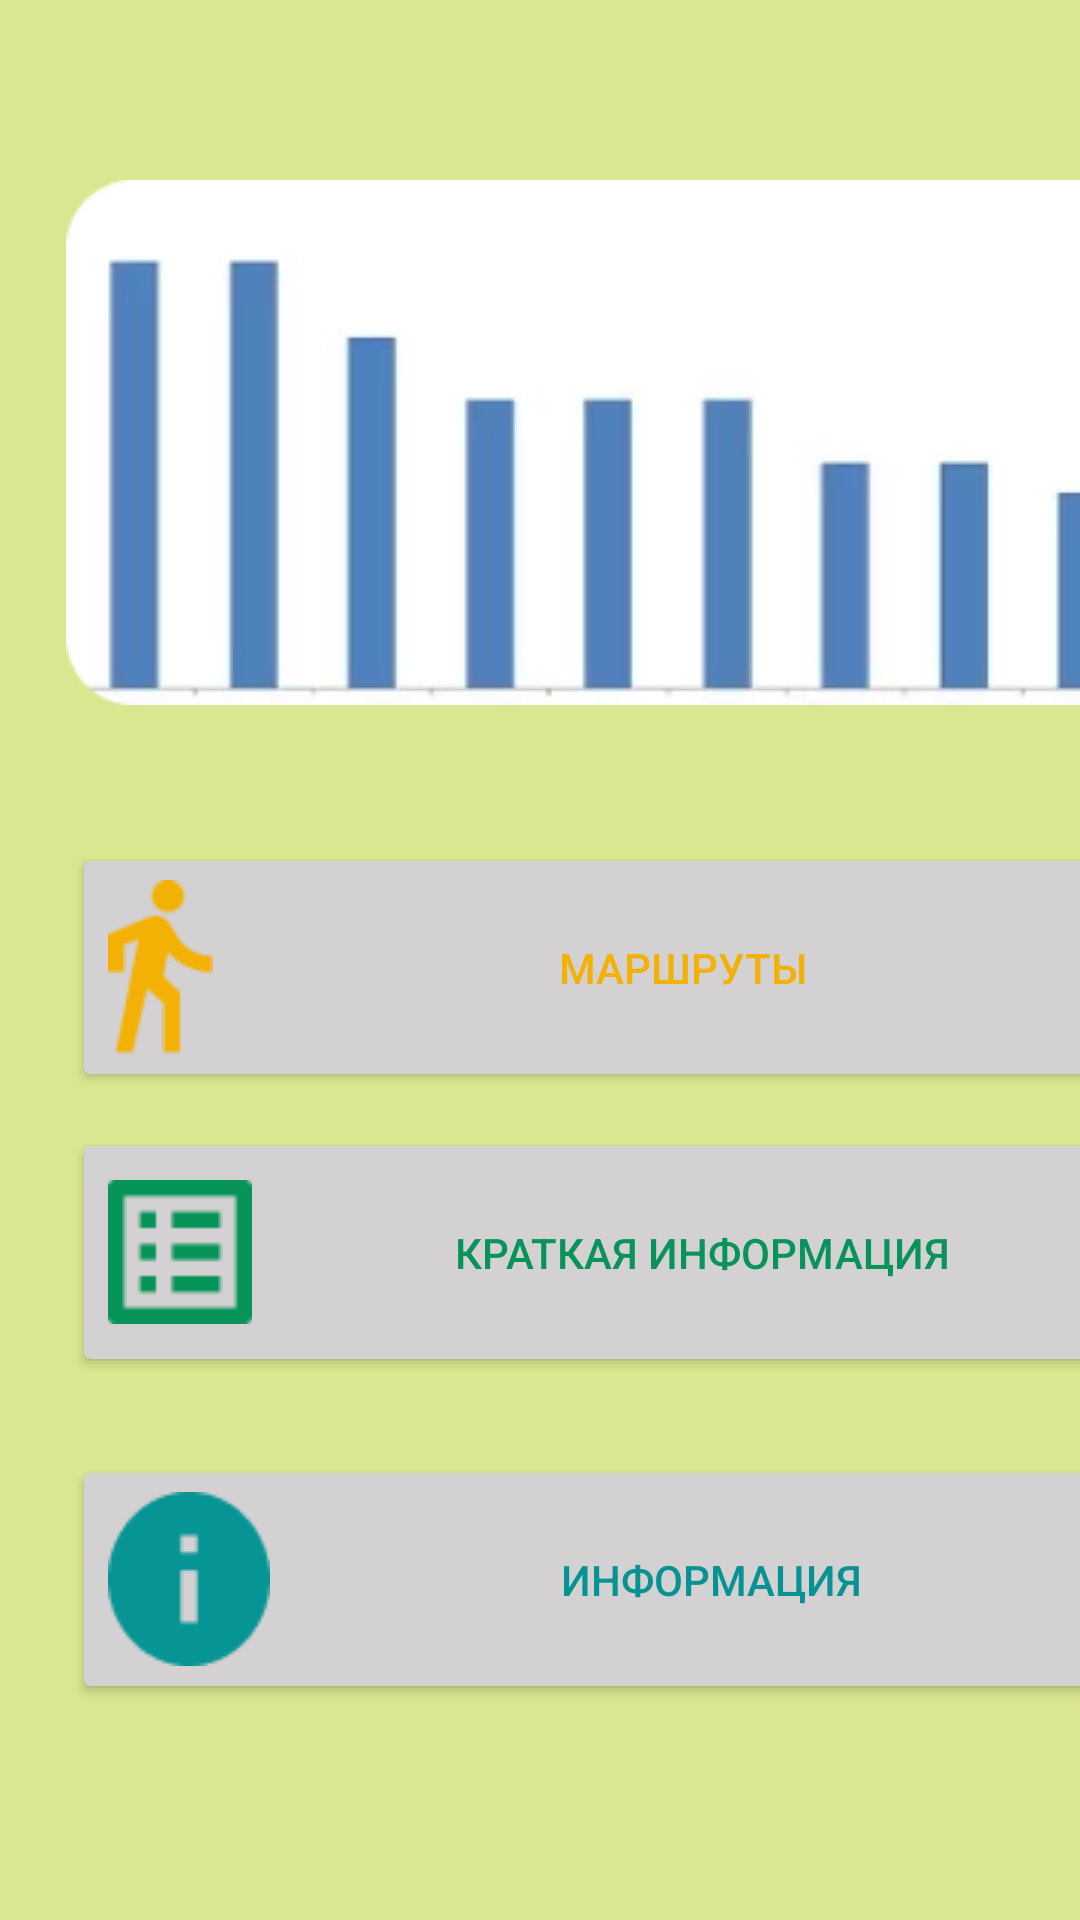

The Android layout XML behind this screen, and the referenced resources:
<!-- AndroidManifest.xml: application theme Theme.Pr9_Koshelevskaya_Popova_22106 -->
<!-- res/layout/activity_main2.xml -->
<?xml version="1.0" encoding="utf-8"?>
<androidx.constraintlayout.widget.ConstraintLayout xmlns:android="http://schemas.android.com/apk/res/android"
    xmlns:app="http://schemas.android.com/apk/res-auto"
    xmlns:tools="http://schemas.android.com/tools"
    android:layout_width="match_parent"
    android:layout_height="match_parent"
    android:background="#DAE790"
    tools:context=".MainActivity2">

    <Button
        android:id="@+id/button8"
        android:layout_width="372dp"
        android:layout_height="83dp"
        android:layout_marginStart="24dp"
        android:layout_marginBottom="12dp"
        android:backgroundTint="#D3D1D1"
        android:drawableLeft="@drawable/vector__5_"
        android:text="Маршруты"
        android:textColor="#F3B005"
        app:layout_constraintBottom_toTopOf="@+id/button9"
        app:layout_constraintEnd_toEndOf="parent"
        app:layout_constraintHorizontal_bias="0.0"
        app:layout_constraintStart_toStartOf="parent" />

    <Button
        android:id="@+id/button9"
        android:layout_width="372dp"
        android:layout_height="83dp"
        android:layout_marginStart="24dp"
        android:layout_marginEnd="15dp"
        android:layout_marginBottom="26dp"
        android:backgroundTint="#D3D1D1"
        android:drawableLeft="@drawable/vector__6_"
        android:text="Краткая информация"
        android:textColor="#079359"
        app:layout_constraintBottom_toTopOf="@+id/button10"
        app:layout_constraintEnd_toEndOf="parent"
        app:layout_constraintHorizontal_bias="0.0"
        app:layout_constraintStart_toStartOf="parent" />

    <Button
        android:id="@+id/button10"
        android:layout_width="372dp"
        android:layout_height="83dp"
        android:layout_marginStart="24dp"
        android:layout_marginEnd="15dp"
        android:backgroundTint="#D3D1D1"
        android:drawableLeft="@drawable/vector__7_"
        android:text="Информация"
        android:textColor="#079393"
        app:layout_constraintBottom_toBottomOf="parent"
        app:layout_constraintEnd_toEndOf="parent"
        app:layout_constraintHorizontal_bias="0.0"
        app:layout_constraintStart_toStartOf="parent"
        app:layout_constraintTop_toTopOf="parent"
        app:layout_constraintVertical_bias="0.871" />

    <TextView
        android:id="@+id/textView"
        android:layout_width="wrap_content"
        android:layout_height="wrap_content"
        android:layout_marginTop="25dp"
        android:layout_marginEnd="16dp"
        android:layout_marginBottom="63dp"
        android:text="1583 steps"
        android:textColor="#302E2E"
        android:textSize="20sp"
        app:layout_constraintBottom_toTopOf="@+id/imageView2"
        app:layout_constraintEnd_toEndOf="parent"
        app:layout_constraintTop_toTopOf="parent" />

    <ImageView
        android:id="@+id/imageView"
        android:layout_width="wrap_content"
        android:layout_height="wrap_content"
        android:layout_marginStart="22dp"
        android:layout_marginTop="25dp"
        android:layout_marginEnd="238dp"
        android:layout_marginBottom="49dp"
        app:layout_constraintBottom_toTopOf="@+id/imageView2"
        app:layout_constraintEnd_toStartOf="@+id/textView"
        app:layout_constraintStart_toStartOf="parent"
        app:layout_constraintTop_toTopOf="parent"
        app:srcCompat="@drawable/vector__1_" />

    <ImageView
        android:id="@+id/imageView2"
        android:layout_width="wrap_content"
        android:layout_height="wrap_content"
        android:layout_marginStart="22dp"
        android:layout_marginTop="124dp"
        android:layout_marginEnd="13dp"
        android:layout_marginBottom="42dp"
        app:layout_constraintBottom_toTopOf="@+id/button8"
        app:layout_constraintEnd_toEndOf="parent"
        app:layout_constraintHorizontal_bias="0.0"
        app:layout_constraintStart_toStartOf="parent"
        app:layout_constraintTop_toTopOf="parent"
        app:layout_constraintVertical_bias="1.0"
        app:srcCompat="@drawable/image10_e14591957091_1" />
</androidx.constraintlayout.widget.ConstraintLayout>
<!-- resources referenced by this layout -->
<resources>
  <!-- drawable image10_e14591957091_1: png bitmap (drawable, 10951 bytes) -->
  <!-- drawable vector__1_: png bitmap (drawable, 1038 bytes) -->
  <!-- drawable vector__5_: png bitmap (drawable, 1091 bytes) -->
  <!-- drawable vector__6_: png bitmap (drawable, 550 bytes) -->
  <!-- drawable vector__7_: png bitmap (drawable, 1103 bytes) -->
  <style name="Theme.Pr9_Koshelevskaya_Popova_22106" parent="Theme.MaterialComponents.DayNight.DarkActionBar">
          
          <item name="colorPrimary">@color/purple_500</item>
          <item name="colorPrimaryVariant">@color/purple_700</item>
          <item name="colorOnPrimary">@color/white</item>
          
          <item name="colorSecondary">@color/teal_200</item>
          <item name="colorSecondaryVariant">@color/teal_700</item>
          <item name="colorOnSecondary">@color/black</item>
          
          <item name="android:statusBarColor">?attr/colorPrimaryVariant</item>
          
      </style>
  <!-- not gathered from this repository: default colours our renderer supplied (Android Studio template values) -->
  <color name="purple_500">#FF6200EE</color>
  <color name="purple_700">#FF3700B3</color>
  <color name="teal_200">#FF03DAC5</color>
  <color name="teal_700">#FF018786</color>
  <color name="black">#FF000000</color>
  <color name="white">#FFFFFFFF</color>
</resources>
